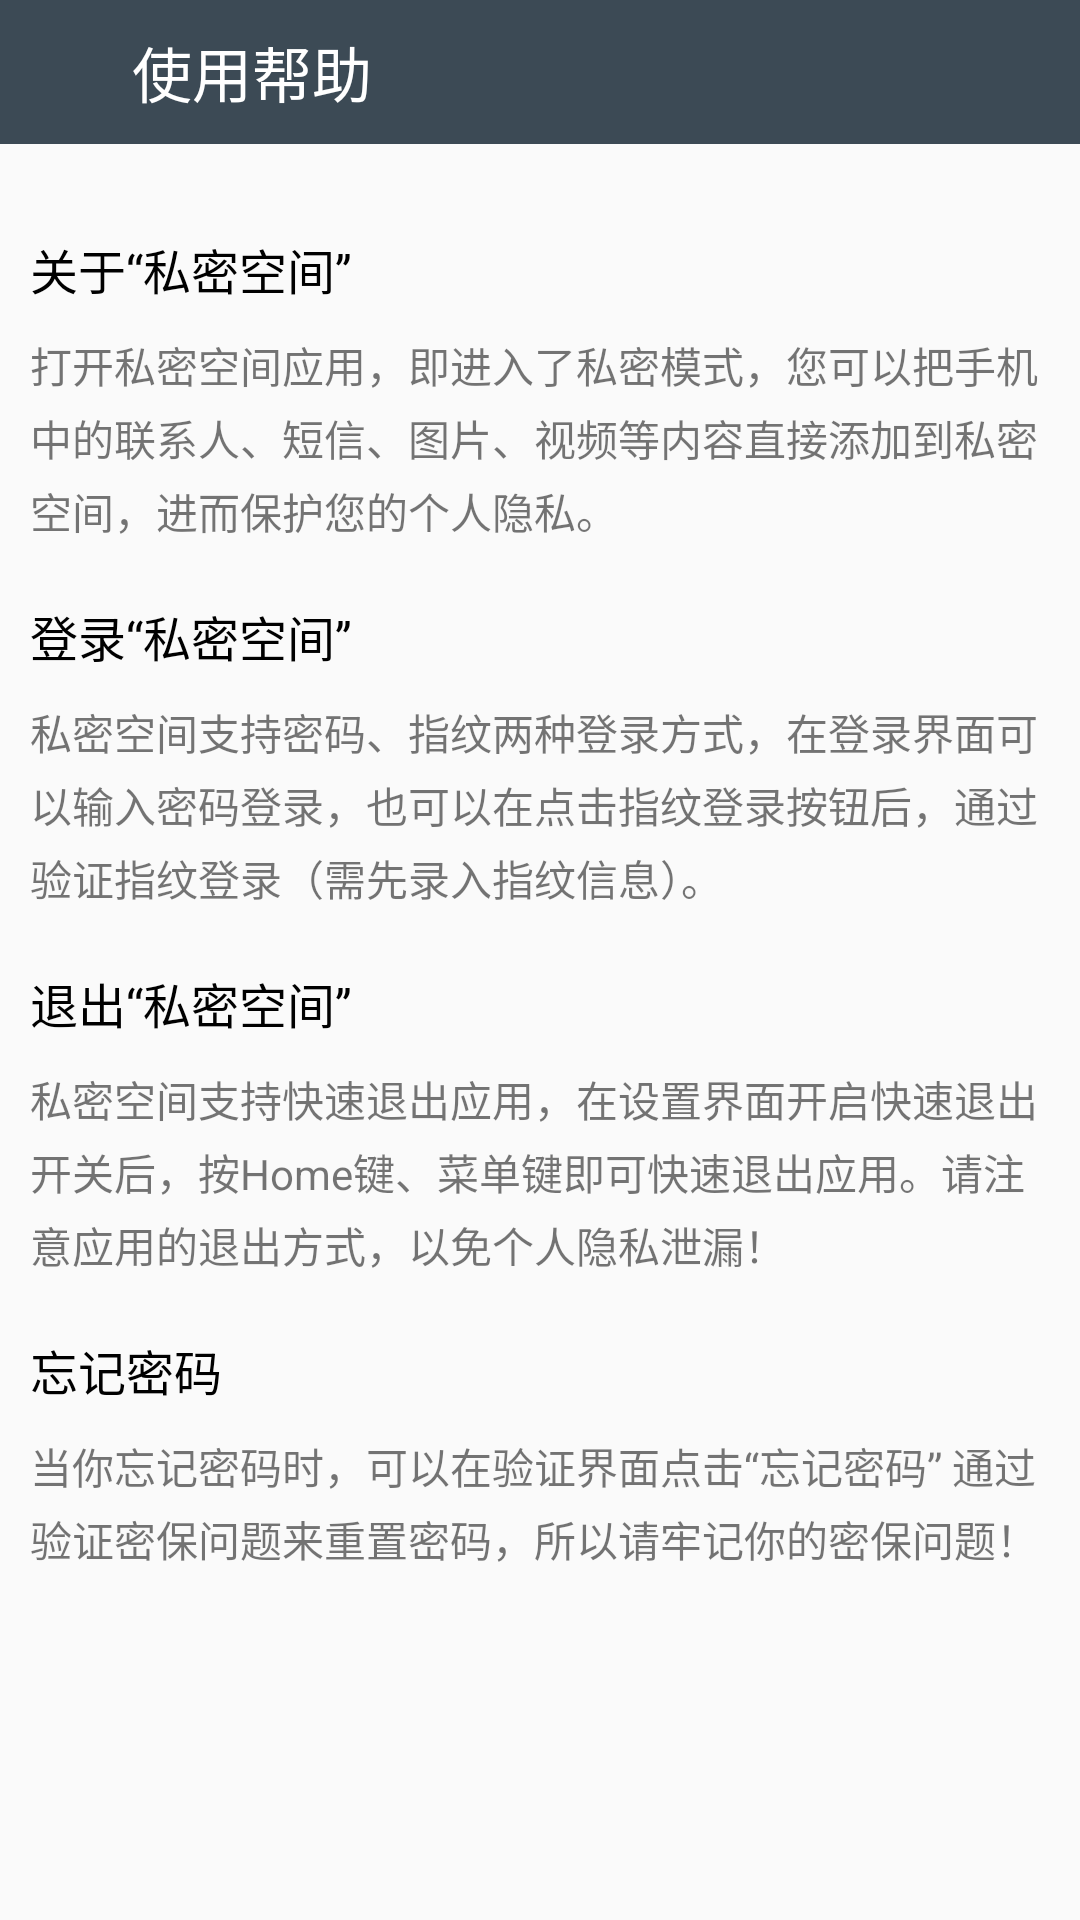

Layout XML and referenced resources for this Android screen:
<!-- AndroidManifest.xml: application theme AppBaseTheme -->
<!-- res/layout/activity_use_help.xml -->
<?xml version="1.0" encoding="utf-8"?>
<LinearLayout xmlns:android="http://schemas.android.com/apk/res/android"
              android:layout_width="match_parent"
              android:layout_height="match_parent"
              android:orientation="vertical">

    <RelativeLayout
        android:layout_width="match_parent"
        android:layout_height="48dp"
        android:background="@color/lightblack">

        <ImageButton
            android:id="@+id/button_back"
            android:layout_width="44dp"
            android:layout_height="match_parent"
            android:background="@drawable/selector0"
            android:onClick="onClick"
            android:src="@mipmap/button_back"/>

        <TextView
            android:id="@+id/title"
            android:layout_width="wrap_content"
            android:layout_height="wrap_content"
            android:layout_centerVertical="true"
            android:layout_toEndOf="@+id/button_back"
            android:text="@string/using_help"
            android:textColor="@color/white"
            android:textSize="20sp"/>
    </RelativeLayout>

    <ScrollView
        android:layout_width="match_parent"
        android:layout_height="match_parent">

        <LinearLayout
            android:layout_width="match_parent"
            android:layout_height="match_parent"
            android:orientation="vertical"
            android:padding="10dp">

            <TextView
                android:id="@+id/title1"
                android:layout_width="wrap_content"
                android:layout_height="wrap_content"
                android:layout_marginTop="20dp"
                android:text="@string/about_private_space"
                android:textColor="@color/black"
                android:textSize="16sp"/>

            <TextView
                android:id="@+id/content1"
                android:layout_width="wrap_content"
                android:layout_height="wrap_content"
                android:layout_marginTop="10dp"
                android:lineSpacingMultiplier="1.2"
                android:text="@string/about_private_space_desc"/>

            <TextView
                android:id="@+id/title2"
                android:layout_width="wrap_content"
                android:layout_height="wrap_content"
                android:layout_marginTop="20dp"
                android:text="@string/about_enter"
                android:textColor="@color/black"
                android:textSize="16sp"/>

            <TextView
                android:id="@+id/content2"
                android:layout_width="wrap_content"
                android:layout_height="wrap_content"
                android:layout_marginTop="10dp"
                android:lineSpacingMultiplier="1.2"
                android:text="@string/about_enter_desc"/>

            <TextView
                android:id="@+id/title3"
                android:layout_width="wrap_content"
                android:layout_height="wrap_content"
                android:layout_marginTop="20dp"
                android:text="@string/about_exit"
                android:textColor="@color/black"
                android:textSize="16sp"/>

            <TextView
                android:id="@+id/content3"
                android:layout_width="wrap_content"
                android:layout_height="wrap_content"
                android:layout_marginTop="10dp"
                android:lineSpacingMultiplier="1.2"
                android:text="@string/about_exit_desc"/>

            <TextView
                android:id="@+id/title4"
                android:layout_width="wrap_content"
                android:layout_height="wrap_content"
                android:layout_marginTop="20dp"
                android:text="@string/about_forget_pwd"
                android:textColor="@color/black"
                android:textSize="16sp"/>

            <TextView
                android:id="@+id/content4"
                android:layout_width="wrap_content"
                android:layout_height="wrap_content"
                android:layout_marginTop="10dp"
                android:lineSpacingMultiplier="1.2"
                android:text="@string/about_forget_pwd_desc"/>
        </LinearLayout>
    </ScrollView>

</LinearLayout>
<!-- resources referenced by this layout -->
<resources>
  <color name="black">#000000</color>
  <color name="lightblack">#3C4A55</color>
  <color name="white"> #FFFFFF</color>
  <string name="about_enter">登录“私密空间”</string>
  <string name="about_enter_desc">私密空间支持密码、指纹两种登录方式，在登录界面可以输入密码登录，也可以在点击指纹登录按钮后，通过验证指纹登录（需先录入指纹信息）。</string>
  <string name="about_exit">退出“私密空间”</string>
  <string name="about_exit_desc">私密空间支持快速退出应用，在设置界面开启快速退出开关后，按Home键、菜单键即可快速退出应用。请注意应用的退出方式，以免个人隐私泄漏！</string>
  <string name="about_forget_pwd">忘记密码</string>
  <string name="about_forget_pwd_desc">当你忘记密码时，可以在验证界面点击“忘记密码” 通过验证密保问题来重置密码，所以请牢记你的密保问题！</string>
  <string name="about_private_space">关于“私密空间”</string>
  <string name="about_private_space_desc">打开私密空间应用，即进入了私密模式，您可以把手机中的联系人、短信、图片、视频等内容直接添加到私密空间，进而保护您的个人隐私。</string>
  <string name="using_help">使用帮助</string>
  <style name="AppBaseTheme" parent="Theme.AppCompat.DayNight.NoActionBar">
          
          
          <item name="colorPrimary">@color/lightblack</item>
          <item name="colorPrimaryDark">@color/lightblack</item>
          <item name="colorAccent">@color/colorAccent</item>
      </style>
  <color name="colorAccent">#FF4081</color>
</resources>
